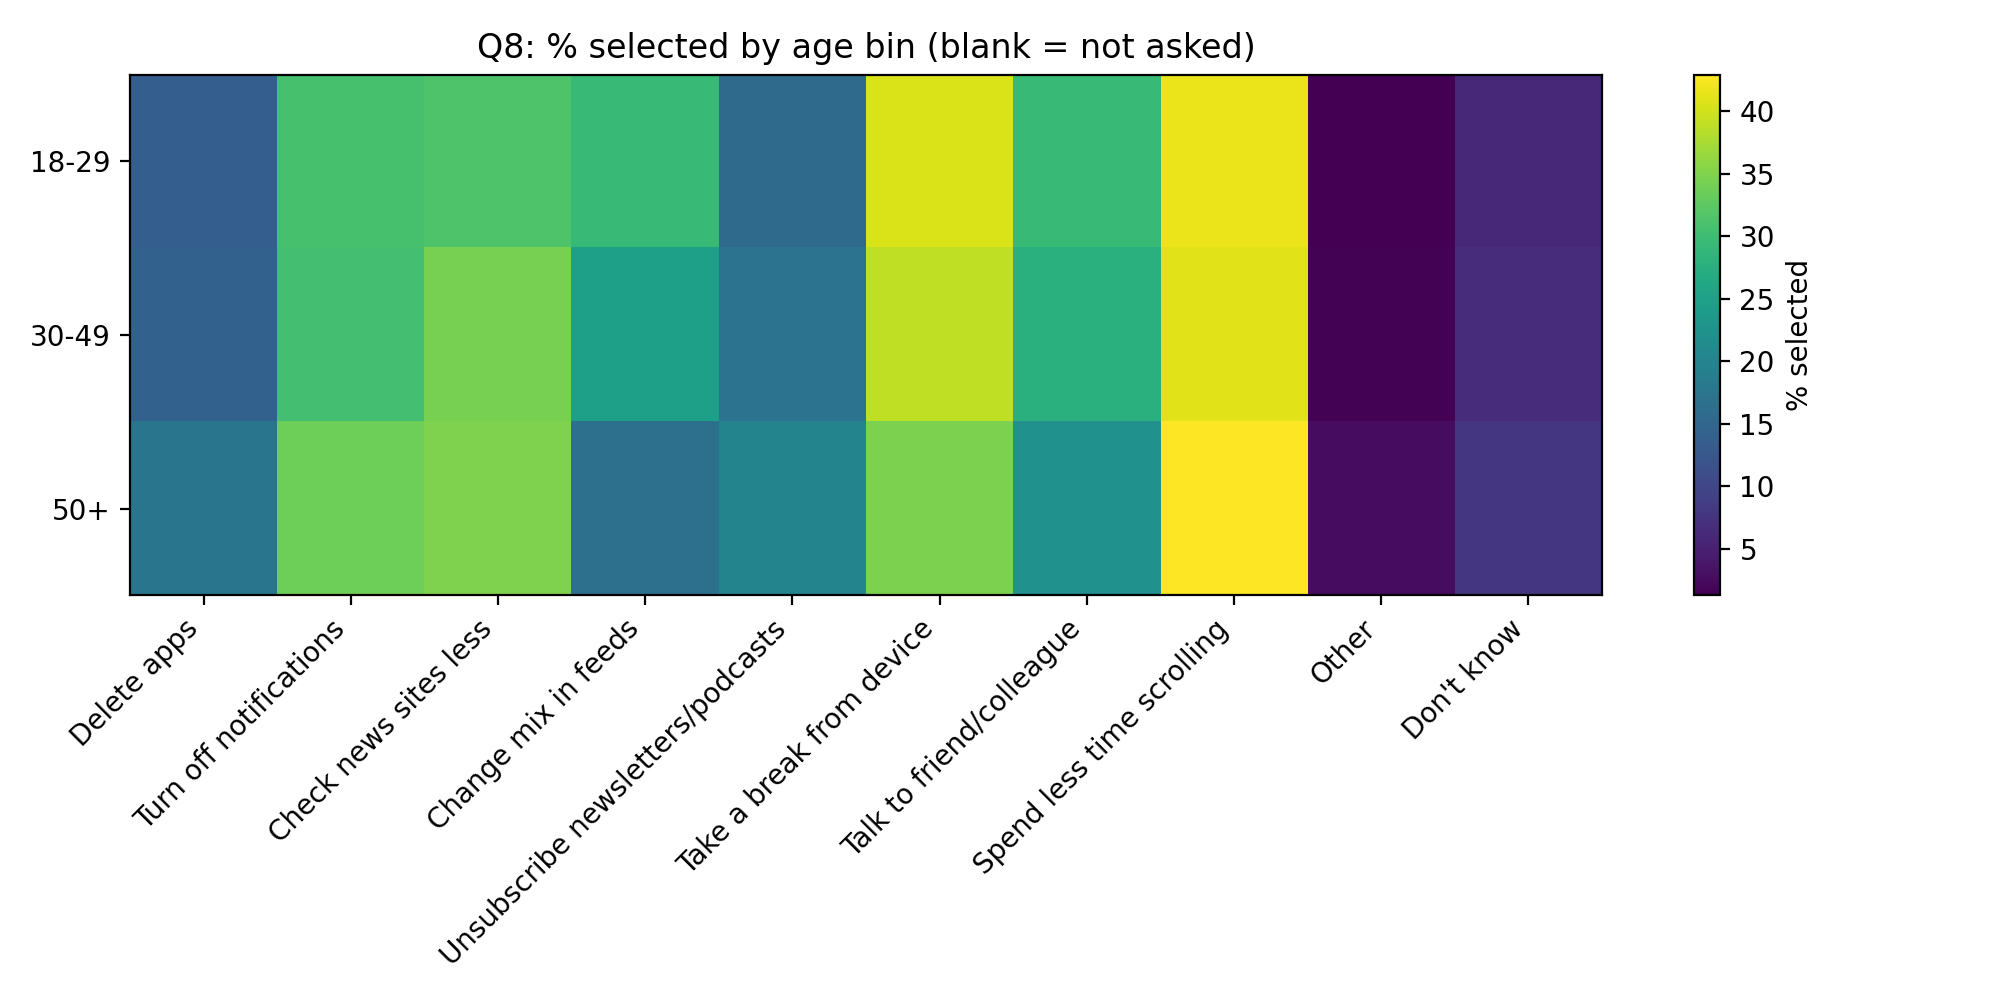

Data behind this chart, as committed beside it:
age_bin, Delete apps, Turn off notifications, Check news sites less, Change mix in feeds, Unsubscribe newsletters/podcasts, Take a break from device, Talk to friend/colleague, Spend less time scrolling, Other, Don't know
18-29, 13.68, 30.78, 31.49, 29.32, 15.72, 40.57, 29.41, 41.67, 1.284, 6.023
30-49, 14.16, 30.51, 34.33, 24.73, 17.19, 38.98, 27.81, 41.08, 1.49, 6.614
50+, 17.51, 33.74, 34.89, 16.68, 20.13, 34.76, 22.3, 42.94, 2.62, 7.859
